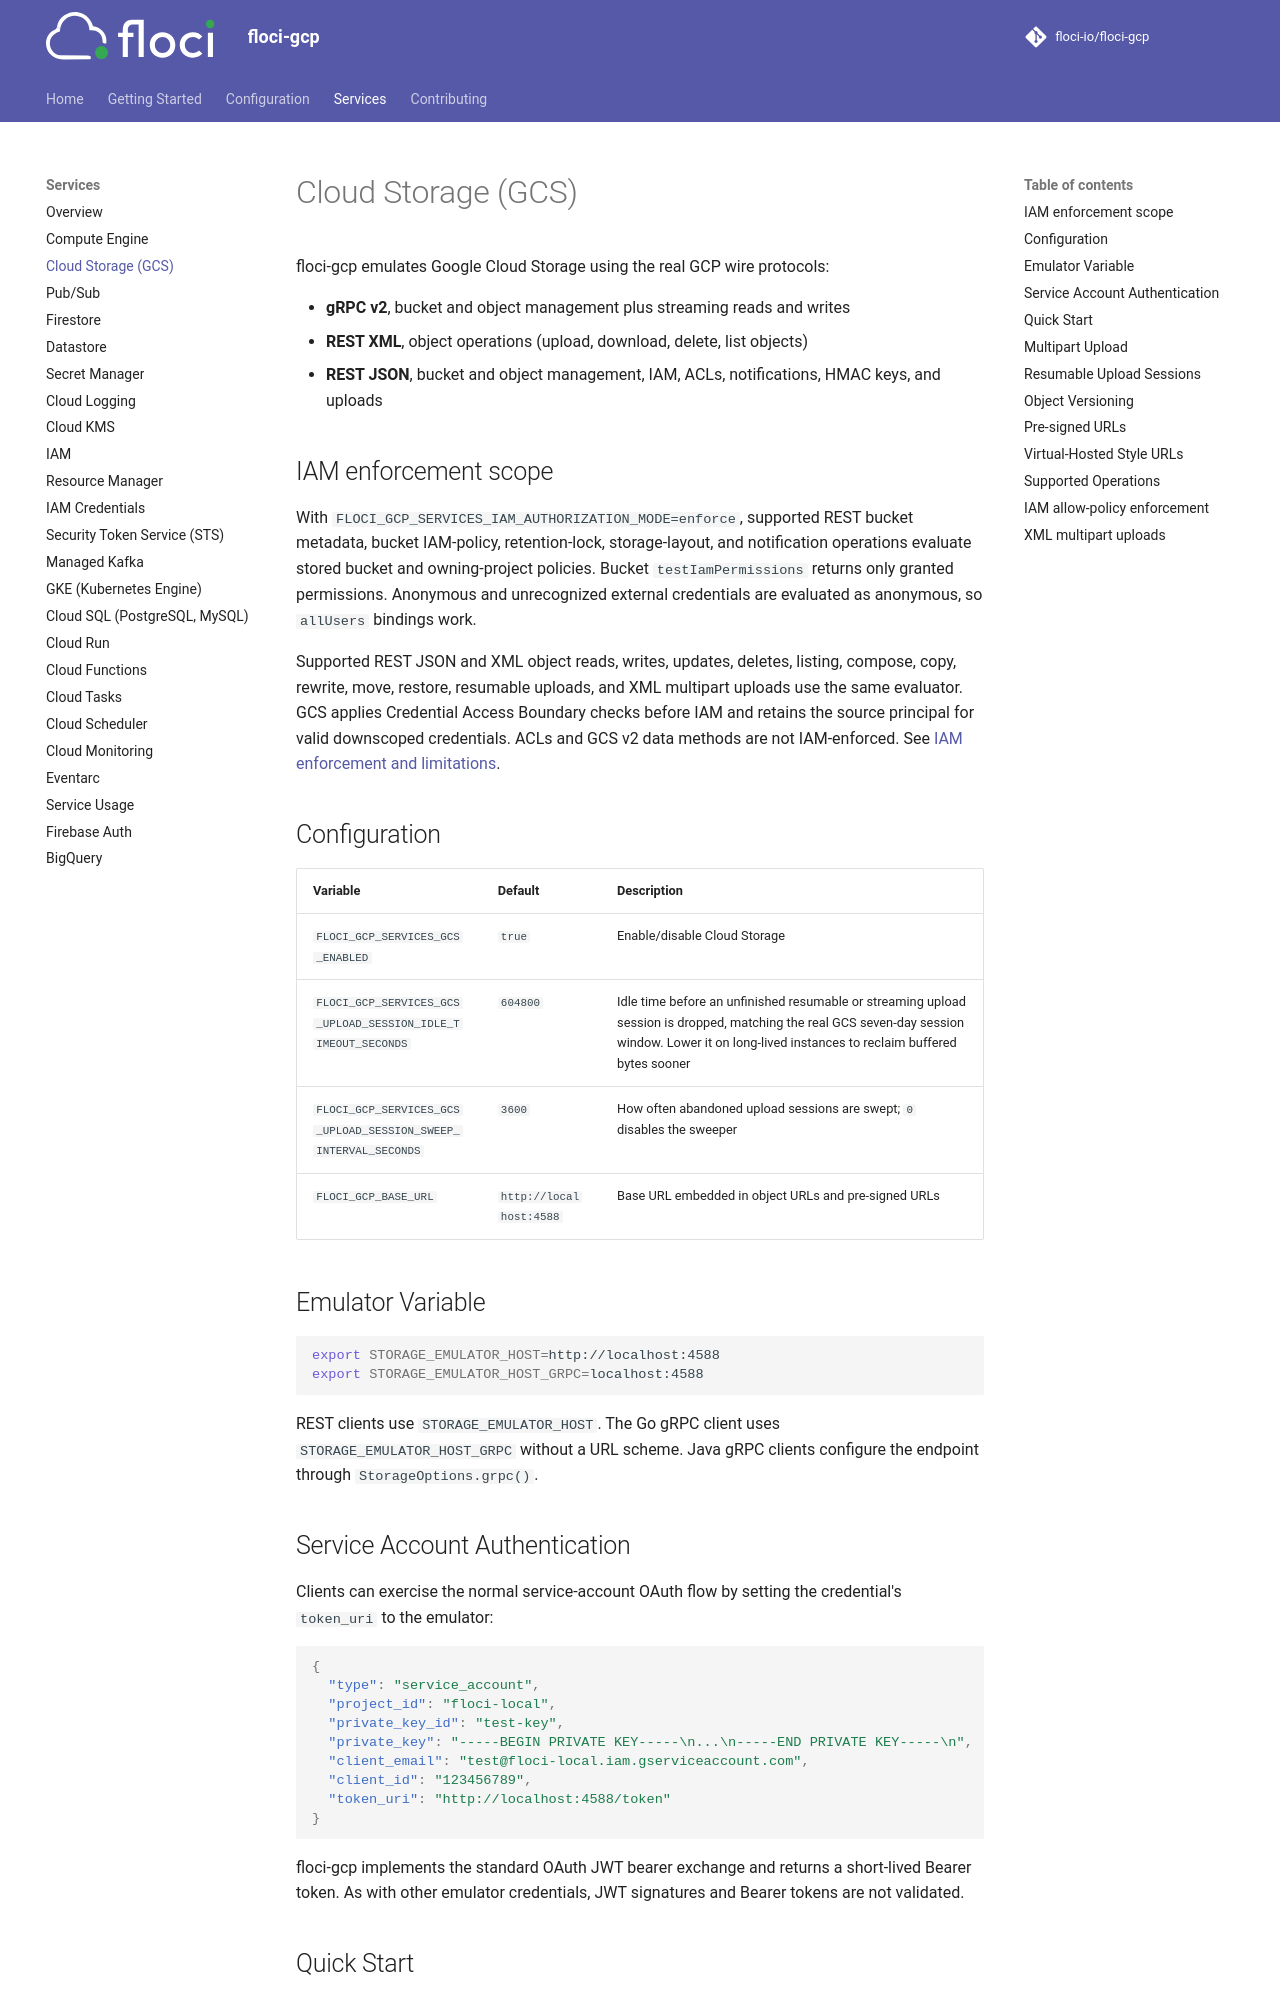

repository: Jiliar/floci-gcp · page: services/gcs/index.html · generator: mkdocs

# Cloud Storage (GCS)

floci-gcp emulates Google Cloud Storage using the real GCP wire protocols:

- **gRPC v2**, bucket and object management plus streaming reads and writes
- **REST XML**, object operations (upload, download, delete, list objects)
- **REST JSON**, bucket and object management, IAM, ACLs, notifications, HMAC keys, and uploads

## IAM enforcement scope

With `FLOCI_GCP_SERVICES_IAM_AUTHORIZATION_MODE=enforce`, supported REST bucket
metadata, bucket IAM-policy, retention-lock, storage-layout, and notification
operations evaluate stored bucket and owning-project policies. Bucket
`testIamPermissions` returns only granted permissions. Anonymous and unrecognized
external credentials are evaluated as anonymous, so `allUsers` bindings work.

Supported REST JSON and XML object reads, writes, updates, deletes, listing,
compose, copy, rewrite, move, restore, resumable uploads, and XML multipart
uploads use the same evaluator. GCS applies Credential Access Boundary checks
before IAM and retains the source principal for valid downscoped credentials.
ACLs and GCS v2 data methods are not IAM-enforced. See
[IAM enforcement and limitations](iam.md#opt-in-enforcement).

## Configuration

| Variable | Default | Description |
|---|---|---|
| `FLOCI_GCP_SERVICES_GCS_ENABLED` | `true` | Enable/disable Cloud Storage |
| `FLOCI_GCP_SERVICES_GCS_UPLOAD_SESSION_IDLE_TIMEOUT_SECONDS` | `604800` | Idle time before an unfinished resumable or streaming upload session is dropped, matching the real GCS seven-day session window. Lower it on long-lived instances to reclaim buffered bytes sooner |
| `FLOCI_GCP_SERVICES_GCS_UPLOAD_SESSION_SWEEP_INTERVAL_SECONDS` | `3600` | How often abandoned upload sessions are swept; `0` disables the sweeper |
| `FLOCI_GCP_BASE_URL` | `http://localhost:4588` | Base URL embedded in object URLs and pre-signed URLs |

## Emulator Variable

```bash
export STORAGE_EMULATOR_HOST=http://localhost:4588
export STORAGE_EMULATOR_HOST_GRPC=localhost:4588
```

REST clients use `STORAGE_EMULATOR_HOST`. The Go gRPC client uses
`STORAGE_EMULATOR_HOST_GRPC` without a URL scheme. Java gRPC clients configure
the endpoint through `StorageOptions.grpc()`.

## Service Account Authentication

Clients can exercise the normal service-account OAuth flow by setting the
credential's `token_uri` to the emulator:

```json
{
  "type": "service_account",
  "project_id": "floci-local",
  "private_key_id": "test-key",
  "private_key": "-----BEGIN PRIVATE KEY-----\n...\n-----END PRIVATE KEY-----\n",
  "client_email": "test@floci-local.iam.gserviceaccount.com",
  "client_id": "123456789",
  "token_uri": "http://localhost:4588/token"
}
```

floci-gcp implements the standard OAuth JWT bearer exchange and returns a
short-lived Bearer token. As with other emulator credentials, JWT signatures
and Bearer tokens are not validated.
